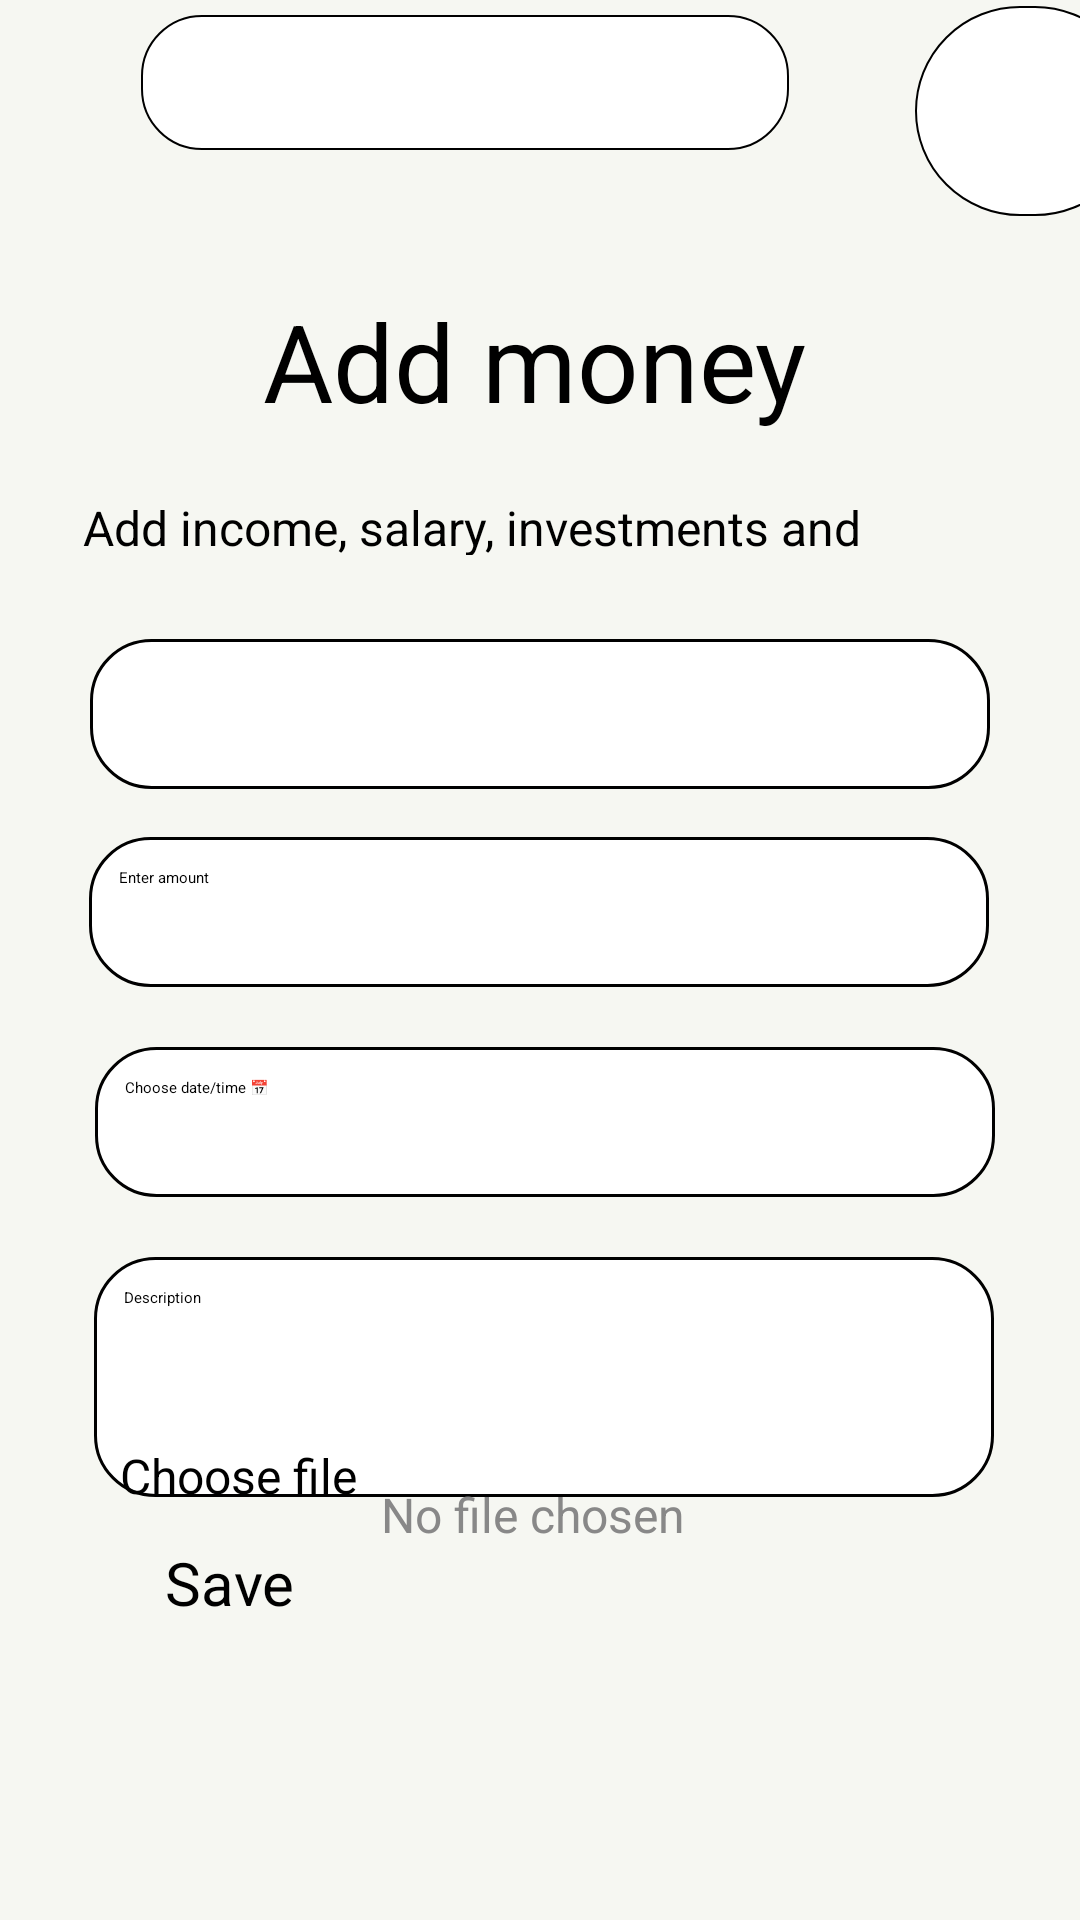

Reconstruct the res/layout file that produces this screen, plus the resources it refers to.
<!-- AndroidManifest.xml: application theme Theme.PROG7313_Part2 -->
<!-- res/layout/fragment_add_money.xml -->
<?xml version="1.0" encoding="utf-8"?>
<androidx.constraintlayout.widget.ConstraintLayout
    xmlns:android="http://schemas.android.com/apk/res/android"
    xmlns:app="http://schemas.android.com/apk/res-auto"
    xmlns:tools="http://schemas.android.com/tools"
    android:layout_width="match_parent"
    android:layout_height="match_parent"
    tools:context=".AddMoneyFragment"
    android:background="#F6F7F2">

    <SearchView
        android:id="@+id/searchBar"
        android:layout_width="216dp"
        android:layout_height="45dp"
        android:layout_marginStart="83dp"
        android:layout_marginTop="5dp"
        android:layout_marginEnd="21dp"
        android:layout_marginBottom="46dp"
        android:background="@drawable/edittext_border"
        android:queryHint="Search"
        android:textAlignment="center"
        app:layout_constraintBottom_toTopOf="@+id/addMoneyHeading"
        app:layout_constraintEnd_toStartOf="@+id/imageView"
        app:layout_constraintStart_toStartOf="parent"
        app:layout_constraintTop_toTopOf="parent" />

    <ImageView
        android:id="@+id/imageView"
        android:layout_width="75dp"
        android:layout_height="70dp"
        android:layout_marginStart="21dp"
        android:layout_marginTop="2dp"
        android:layout_marginEnd="16dp"
        android:layout_marginBottom="93dp"
        android:background="@drawable/profilephoto_border"
        android:orientation="vertical"
        app:layout_constraintBottom_toTopOf="@+id/addMoneySubHeading"
        app:layout_constraintEnd_toEndOf="parent"
        app:layout_constraintStart_toEndOf="@+id/searchBar"
        app:layout_constraintTop_toTopOf="parent" />

    <TextView
        android:id="@+id/addMoneyHeading"
        android:layout_width="185dp"
        android:layout_height="60dp"
        android:text="Add money"
        android:textColor="@color/black"
        android:textSize="36sp"
        app:layout_constraintEnd_toEndOf="parent"
        app:layout_constraintStart_toStartOf="parent"
        app:layout_constraintTop_toBottomOf="@+id/searchBar"
        app:layout_constraintBottom_toTopOf="@id/addMoneySubHeading"/>

    <TextView
        android:id="@+id/addMoneySubHeading"
        android:layout_width="304dp"
        android:layout_height="20dp"
        android:layout_marginStart="53dp"
        android:layout_marginTop="9dp"
        android:layout_marginEnd="54dp"
        android:layout_marginBottom="28dp"
        android:text="Add income, salary, investments and more."
        android:textColor="@color/black"
        android:textSize="16sp"
        app:layout_constraintBottom_toTopOf="@+id/categorySelection"
        app:layout_constraintEnd_toEndOf="parent"
        app:layout_constraintStart_toStartOf="parent"
        app:layout_constraintTop_toBottomOf="@+id/addMoneyHeading" />

    <Spinner
        android:id="@+id/categorySelection"
        android:layout_width="300dp"
        android:layout_height="50dp"
        android:background="@drawable/edittext_border_menuitems"
        app:layout_constraintEnd_toEndOf="parent"
        app:layout_constraintStart_toStartOf="parent"
        app:layout_constraintTop_toBottomOf="@+id/addMoneySubHeading"
        app:layout_constraintBottom_toTopOf="@id/edtAmount"/>

    <EditText
        android:id="@+id/edtAmount"
        android:layout_width="300dp"
        android:layout_height="50dp"
        android:layout_marginStart="55dp"
        android:layout_marginTop="16dp"
        android:layout_marginEnd="56dp"
        android:layout_marginBottom="20dp"
        android:background="@drawable/edittext_border_menuitems"
        android:hint="Enter amount"
        app:layout_constraintBottom_toTopOf="@+id/edtDatePicker"
        app:layout_constraintEnd_toEndOf="parent"
        app:layout_constraintStart_toStartOf="parent"
        app:layout_constraintTop_toBottomOf="@+id/categorySelection" />

    <EditText
        android:id="@+id/edtDatePicker"
        android:layout_width="300dp"
        android:layout_height="50dp"
        android:layout_marginStart="57dp"
        android:layout_marginEnd="54dp"
        android:layout_marginBottom="20dp"
        android:background="@drawable/edittext_border_menuitems"
        android:hint="Choose date/time 📅"
        app:layout_constraintBottom_toTopOf="@+id/edtDescription"
        app:layout_constraintEnd_toEndOf="parent"
        app:layout_constraintStart_toStartOf="parent"
        app:layout_constraintTop_toBottomOf="@id/edtAmount"/>


    









    

    <EditText
        android:id="@+id/edtDescription"
        android:layout_width="300dp"
        android:layout_height="80dp"
        android:layout_marginStart="57dp"
        android:layout_marginTop="20dp"
        android:layout_marginEnd="54dp"
        android:background="@drawable/edittext_border_menuitems"
        android:hint="Description"
        app:layout_constraintEnd_toEndOf="parent"
        app:layout_constraintHorizontal_bias="0.507"
        app:layout_constraintStart_toStartOf="parent"
        app:layout_constraintTop_toBottomOf="@id/edtDatePicker" />

    <LinearLayout
        android:id="@+id/filePickerLayout"
        android:layout_width="300dp"
        android:layout_height="60dp"
        android:layout_marginTop="17dp"
        android:layout_marginBottom="20dp"
        android:orientation="horizontal"
        android:background="@drawable/file_picker_border"
        android:gravity="center_vertical"
        android:padding="10dp"
        app:layout_constraintTop_toBottomOf="@id/edtDescription"
        app:layout_constraintStart_toStartOf="parent"
        app:layout_constraintEnd_toEndOf="parent"
        app:layout_constraintBottom_toTopOf="@id/btnSaveMoney">

        <Button
            android:id="@+id/btnChooseFile"
            android:layout_width="wrap_content"
            android:layout_height="48dp"
            android:text="Choose file"
            android:backgroundTint="#046200"
            android:textSize="16sp"/>

        <TextView
            android:id="@+id/txtFileName"
            android:layout_width="wrap_content"
            android:layout_height="wrap_content"
            android:text="No file chosen"
            android:textColor="#888888"
            android:layout_marginStart="8dp"
            android:textSize="16sp"/>
    </LinearLayout>

    <Button
        android:id="@+id/btnSaveMoney"
        android:layout_width="250dp"
        android:layout_height="60dp"
        android:layout_marginBottom="66dp"
        android:backgroundTint="#046200"
        android:text="Save"
        android:textSize="20dp"
        app:layout_constraintBottom_toBottomOf="parent"
        app:layout_constraintEnd_toEndOf="parent"
        app:layout_constraintStart_toStartOf="parent" />

</androidx.constraintlayout.widget.ConstraintLayout>
<!-- resources referenced by this layout -->
<resources>
  <color name="black">#FF000000</color>
  <!-- drawable edittext_border (drawable) -->
  <?xml version="1.0" encoding="utf-8"?>
  <shape xmlns:android="http://schemas.android.com/apk/res/android">
      <solid android:color="#FFFFFF"/>
      <stroke
          android:width="0.5dp"
          android:color="#000000" /> 
      <corners android:radius="20dp"/> 
      <padding android:left="2dp" android:top="2dp" android:right="2dp" android:bottom="2dp"/>
  </shape>
  <!-- drawable edittext_border_menuitems (drawable) -->
  <?xml version="1.0" encoding="utf-8"?>
  <shape xmlns:android="http://schemas.android.com/apk/res/android">
      <solid android:color="#FFFFFF"/>
      <stroke
          android:width="1dp"
          android:color="#000000" /> 
      <corners android:radius="20dp"/> 
      <padding android:left="10dp" android:top="10dp" android:right="10dp" android:bottom="10dp"/>
  </shape>
  <!-- drawable profilephoto_border (drawable) -->
  <?xml version="1.0" encoding="utf-8"?>
  <shape xmlns:android="http://schemas.android.com/apk/res/android">
      <solid android:color="#FFFFFF"/>
  
      <stroke
          android:width="0.5dp"
          android:color="#000000"/>
  
      <corners android:radius="100dp"/> 
  </shape>
</resources>
